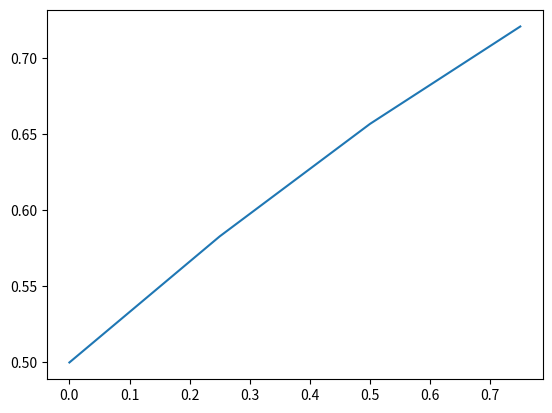

Generate this figure with matplotlib:
# -*- coding: utf-8 -*-
"""
Created on Thu May 27 21:54:10 2021

[redacted]
"""

import numpy as np
from matplotlib.pyplot import plot as plt

def f(x,y):
    return -y*np.log(y)

y0 = 0.5
x0 = 0
n = 4
x_max = 1
h = x_max/n
x_range = []
y_range = []

for i in range(n):
    x_range.append(x0)
    y_range.append(y0)
    K1 = f(x0,y0)
    K2 = f(x0+(h/2),y0+(h/2)*K1)
    K3 = f(x0+(h/2),y0+(h/2)*K2)
    K4 = f(x0+h,y0+(h*K3))
    y = y0 + (h/6)*(K1+(2*K2)+(2*K3)+K4)
    y0 = y
    x0 = x0 + h
    
print(x_range,y_range,sep='\n')
plt(x_range,y_range)